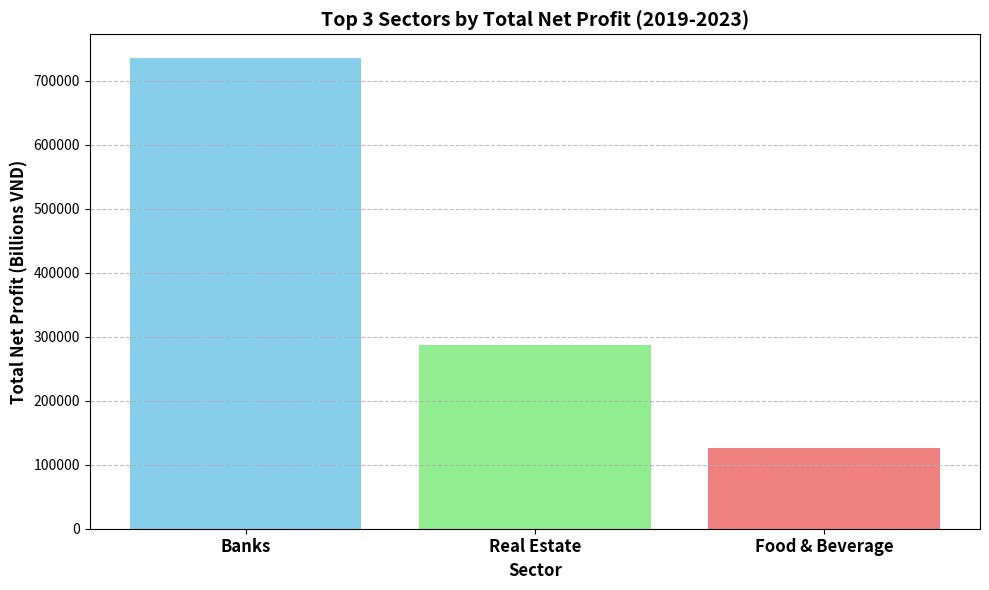

Here is the Python script that generated this plot:
import matplotlib.pyplot as plt
import numpy as np

# 1) Define the data explicitly based on the provided output
sectors = ['Banks', 'Real Estate', 'Food & Beverage']
profits = [736043.33, 287593.57, 126291.79]

# 2) Generate the plot
fig, ax = plt.subplots(figsize=(10, 6))

bars = ax.bar(sectors, profits, color=['skyblue', 'lightgreen', 'lightcoral'])

# Set title and labels with bold text and larger font size
ax.set_title('Top 3 Sectors by Total Net Profit (2019-2023)', fontweight='bold', fontsize=14)
ax.set_xlabel('Sector', fontweight='bold', fontsize=12)
ax.set_ylabel('Total Net Profit (Billions VND)', fontweight='bold', fontsize=12)

# Make x-axis tick labels bold and larger font size
plt.xticks(fontsize=12, fontweight='bold')
plt.yticks(fontsize=10) # Keep y-ticks normal size

# 3) Add subtle horizontal grid lines
ax.grid(True, axis='y', linestyle='--', alpha=0.8)

# Improve layout
plt.tight_layout()

# 4) Save the figure as a separate PNG image
plt.savefig('top_3_sectors_net_profit_2019_2023.png')

# Close the plot to free up memory
plt.close(fig)
